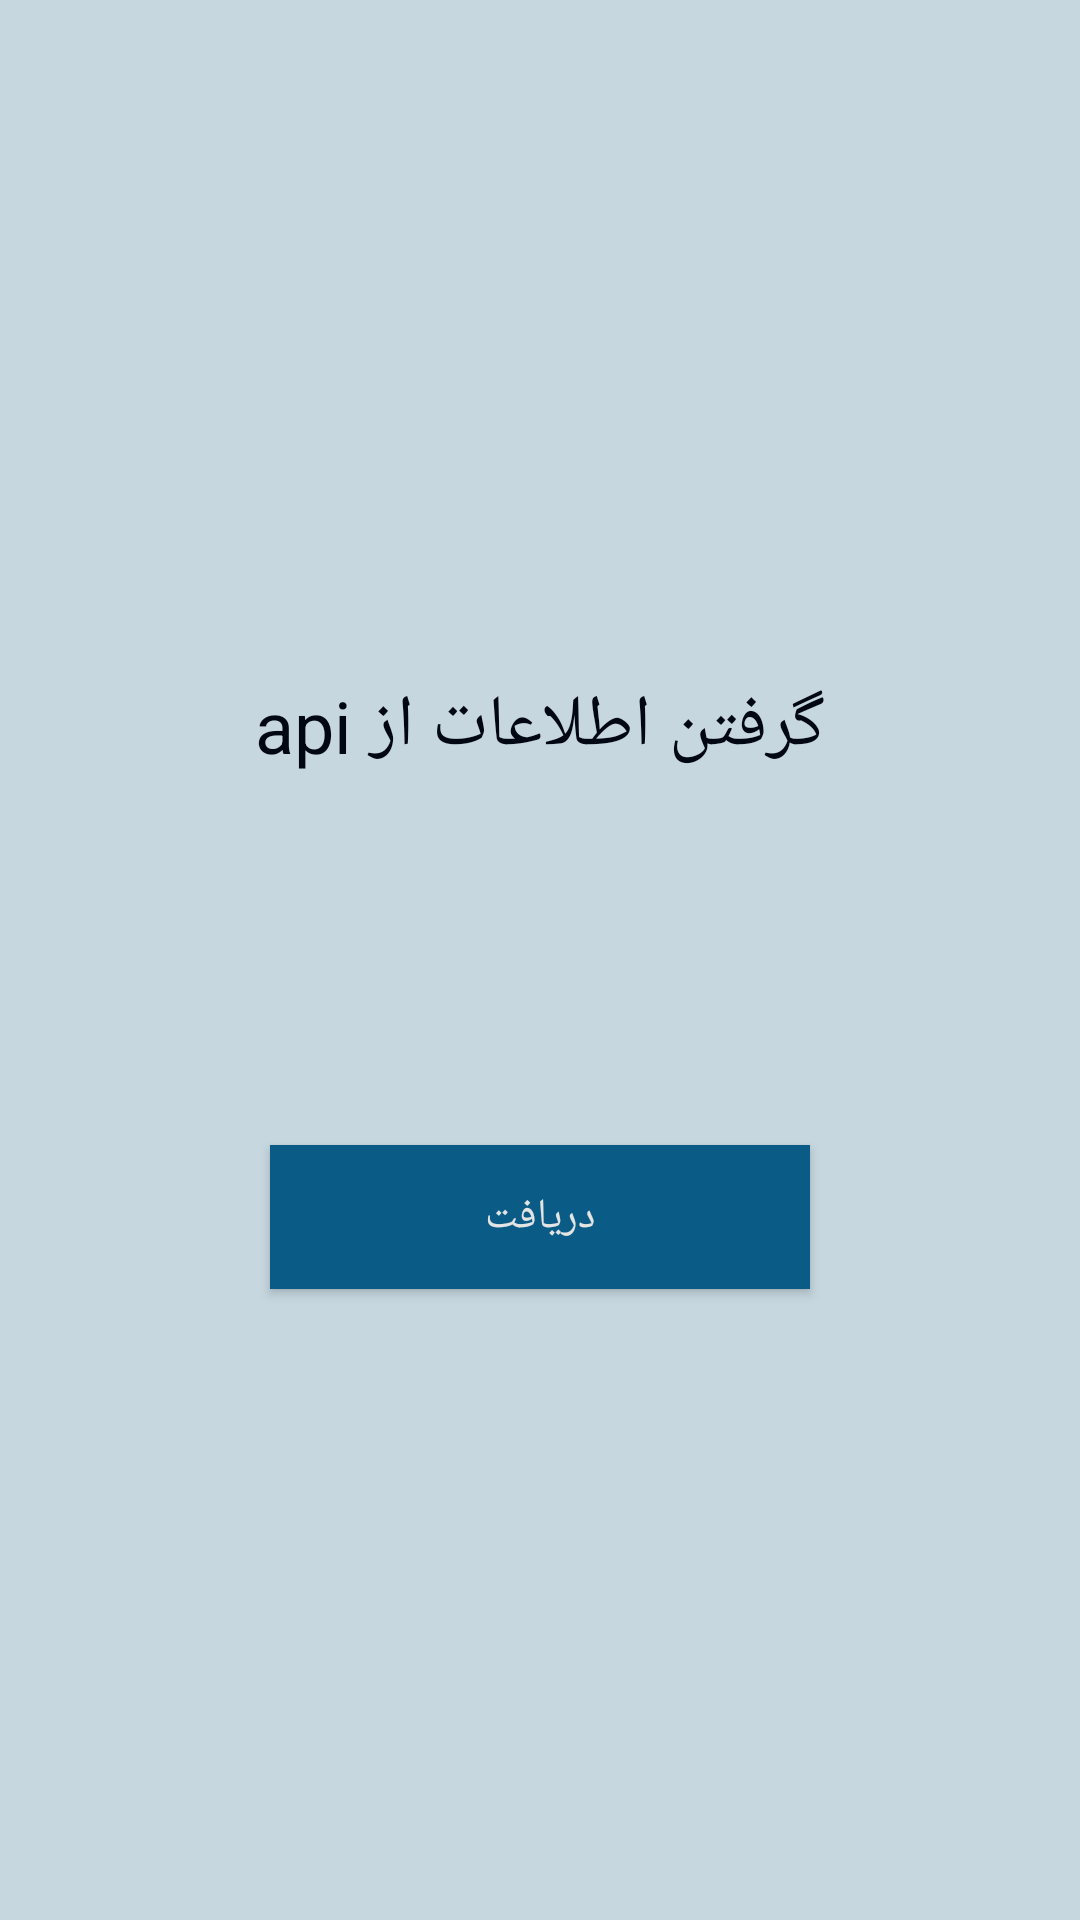

Here is an Android app screen rendered from its layout file. Give the layout XML and the strings, colors and styles it references.
<!-- AndroidManifest.xml: activity theme NoActionaBar -->
<!-- res/layout/activity_main.xml -->
<?xml version="1.0" encoding="utf-8"?>
<RelativeLayout xmlns:android="http://schemas.android.com/apk/res/android"
    xmlns:app="http://schemas.android.com/apk/res-auto"
    xmlns:tools="http://schemas.android.com/tools"
    android:layout_width="match_parent"
    android:layout_height="match_parent"
    android:background="@color/colorPrimaryBackground"
    tools:context=".ui.main.MainActivity"
    android:id="@+id/main_rl">

    <TextView
        android:layout_width="wrap_content"
        android:layout_height="wrap_content"
        android:layout_above="@id/user_pass_ll"
        android:layout_centerHorizontal="true"
        android:layout_marginBottom="10dp"
        android:text="@string/get_data_from_api"
        android:textAppearance="@style/Base.TextAppearance.AppCompat.Headline"
        android:textColor="@color/colorTextDark" />

    <LinearLayout
        android:id="@+id/user_pass_ll"
        android:layout_width="match_parent"
        android:layout_height="wrap_content"
        android:layout_centerVertical="true"
        android:layout_marginLeft="20dp"
        android:layout_marginRight="20dp"
        android:background="@color/colorFormBackground"
        android:orientation="vertical"
        android:padding="10dp"
        android:visibility="invisible">

        <EditText
            android:id="@+id/editTextUsername"
            android:layout_width="match_parent"
            android:layout_height="wrap_content"
            android:drawablePadding="5dp"
            android:hint="@string/username"
            android:inputType="text" />

        <EditText
            android:id="@+id/editTextPassword"
            android:layout_width="match_parent"
            android:layout_height="wrap_content"
            android:drawablePadding="5dp"
            android:hint="@string/password"
            android:inputType="textPassword" />

    </LinearLayout>

    <Button
        android:id="@+id/buttonLogin"
        android:layout_width="180dp"
        android:layout_height="wrap_content"
        android:layout_below="@id/user_pass_ll"
        android:layout_marginTop="10dp"
        android:layout_centerHorizontal="true"
        android:layout_marginBottom="15dp"
        android:background="@color/colorPrimaryDark"
        android:text="@string/get"
        android:textAllCaps="false"
        android:textColor="@color/colorTextLight" />

</RelativeLayout>
<!-- resources referenced by this layout -->
<resources>
  <color name="colorFormBackground">#e4e4e4</color>
  <color name="colorPrimaryBackground">#C6D7DF</color>
  <color name="colorPrimaryDark">#0a5b85</color>
  <color name="colorTextDark">#010713</color>
  <color name="colorTextLight">@color/colorFormBackground</color>
  <string name="get">دریافت</string>
  <string name="get_data_from_api">گرفتن اطلاعات از api</string>
  <string name="password">رمز عبور</string>
  <string name="username">نام کاربری</string>
  <style name="NoActionaBar" parent="Theme.AppCompat.Light.NoActionBar">
          
          <item name="colorPrimary">@color/colorPrimary</item>
          <item name="colorPrimaryDark">@color/colorPrimaryDark</item>
          <item name="colorAccent">@color/colorAccent</item>
      </style>
  <color name="colorPrimary">#21a7ed</color>
  <color name="colorAccent">#375290</color>
</resources>
